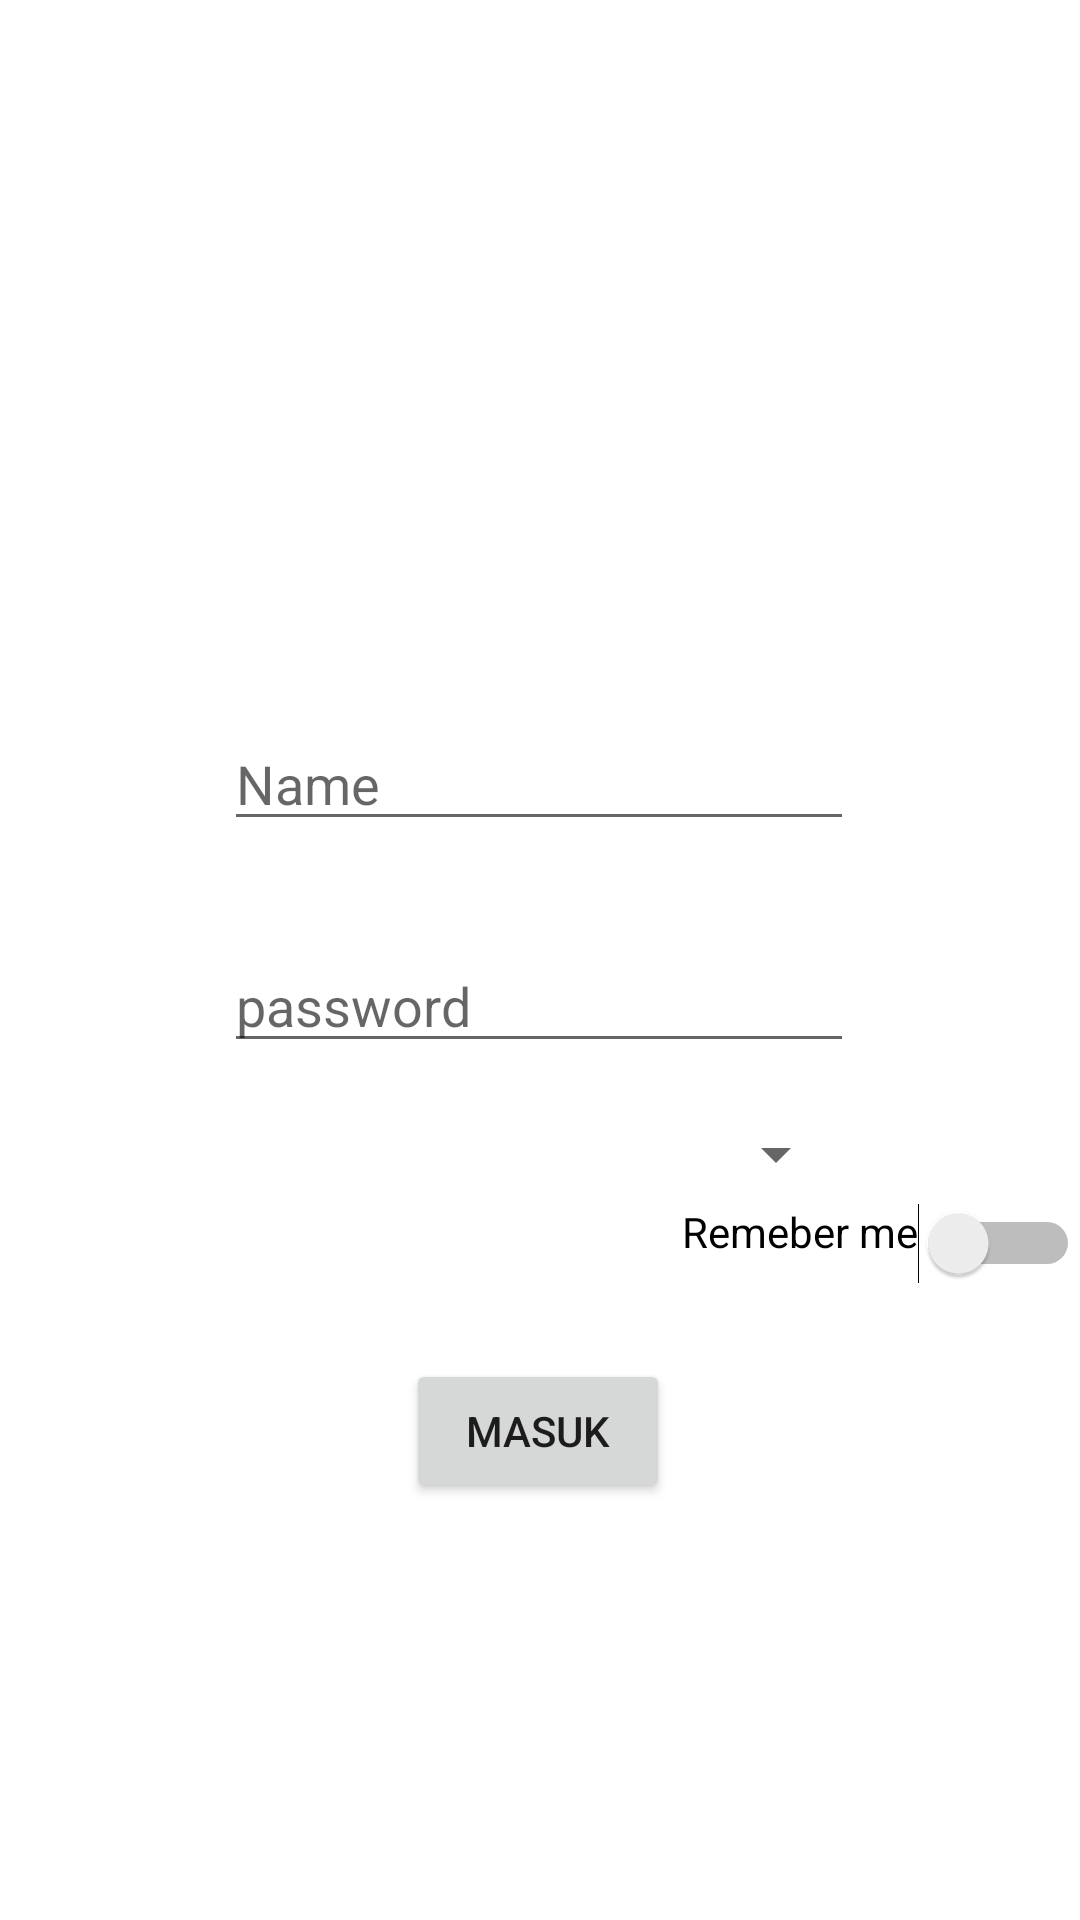

Layout XML and referenced resources for this Android screen:
<!-- AndroidManifest.xml: application theme Theme.Penggajihan -->
<!-- res/layout/activity_main.xml -->
<?xml version="1.0" encoding="utf-8"?>
<androidx.constraintlayout.widget.ConstraintLayout xmlns:android="http://schemas.android.com/apk/res/android"
    xmlns:app="http://schemas.android.com/apk/res-auto"
    xmlns:tools="http://schemas.android.com/tools"
    android:layout_width="match_parent"
    android:layout_height="match_parent"
    tools:context=".MainActivity">

    <EditText
        android:id="@+id/ETusername"
        android:layout_width="wrap_content"
        android:layout_height="wrap_content"
        android:ems="10"
        android:inputType="textPersonName"
        android:hint="Name"
        app:layout_constraintBottom_toBottomOf="parent"
        app:layout_constraintEnd_toEndOf="parent"
        app:layout_constraintHorizontal_bias="0.497"
        app:layout_constraintStart_toStartOf="parent"
        app:layout_constraintTop_toTopOf="parent"
        app:layout_constraintVertical_bias="0.399" />

    <EditText
        android:id="@+id/ETpassword"
        android:layout_width="wrap_content"
        android:layout_height="wrap_content"
        android:ems="10"
        android:inputType="textPassword"
        android:hint="password"
        app:layout_constraintBottom_toBottomOf="parent"
        app:layout_constraintEnd_toEndOf="parent"
        app:layout_constraintHorizontal_bias="0.497"
        app:layout_constraintStart_toStartOf="parent"
        app:layout_constraintTop_toTopOf="parent"
        app:layout_constraintVertical_bias="0.523" />

    <Button
        android:id="@+id/btnLogin"
        android:layout_width="wrap_content"
        android:layout_height="wrap_content"
        android:text="masuk"
        app:layout_constraintBottom_toBottomOf="parent"
        app:layout_constraintEnd_toEndOf="parent"
        app:layout_constraintHorizontal_bias="0.498"
        app:layout_constraintStart_toStartOf="parent"
        app:layout_constraintTop_toTopOf="parent"
        app:layout_constraintVertical_bias="0.765" />

    <ProgressBar
        android:id="@+id/progressBar"
        android:layout_width="49dp"
        android:layout_height="wrap_content"
        android:layout_gravity="center|bottom"
        android:layout_marginBottom="140dp"
        android:layout_marginEnd="8dp"
        android:layout_marginStart="8dp"
        android:visibility="gone"
        app:layout_constraintBottom_toBottomOf="parent"
        app:layout_constraintEnd_toEndOf="parent"
        app:layout_constraintStart_toStartOf="parent" />


    <Switch
        android:id="@+id/active"
        android:layout_width="match_parent"
        android:layout_height="wrap_content"
        android:gravity="end"
        android:text="Remeber me"
        app:layout_constraintBottom_toBottomOf="parent"
        app:layout_constraintEnd_toEndOf="parent"
        app:layout_constraintHorizontal_bias="0.0"
        app:layout_constraintStart_toStartOf="parent"
        app:layout_constraintTop_toTopOf="parent"
        app:layout_constraintVertical_bias="0.654" />

    <Spinner
        android:id="@+id/spinner"
        android:layout_width="205dp"
        android:layout_height="42dp"
        app:layout_constraintBottom_toBottomOf="parent"
        app:layout_constraintEnd_toEndOf="parent"
        app:layout_constraintStart_toStartOf="parent"
        app:layout_constraintTop_toTopOf="parent"
        app:layout_constraintVertical_bias="0.608" />

</androidx.constraintlayout.widget.ConstraintLayout>
<!-- resources referenced by this layout -->
<resources>
  <style name="Theme.Penggajihan" parent="Theme.MaterialComponents.DayNight.DarkActionBar">
          
          <item name="colorPrimary">@color/purple_500</item>
          <item name="colorPrimaryVariant">@color/purple_700</item>
          <item name="colorOnPrimary">@color/white</item>
          
          <item name="colorSecondary">@color/teal_200</item>
          <item name="colorSecondaryVariant">@color/teal_700</item>
          <item name="colorOnSecondary">@color/black</item>
          
          <item name="android:statusBarColor" tools:targetApi="l">?attr/colorPrimaryVariant</item>
          
      </style>
  <!-- not gathered from this repository: default colours our renderer supplied (Android Studio template values) -->
  <color name="purple_500">#FF6200EE</color>
  <color name="purple_700">#FF3700B3</color>
  <color name="teal_200">#FF03DAC5</color>
  <color name="teal_700">#FF018786</color>
  <color name="black">#FF000000</color>
  <color name="white">#FFFFFFFF</color>
</resources>
